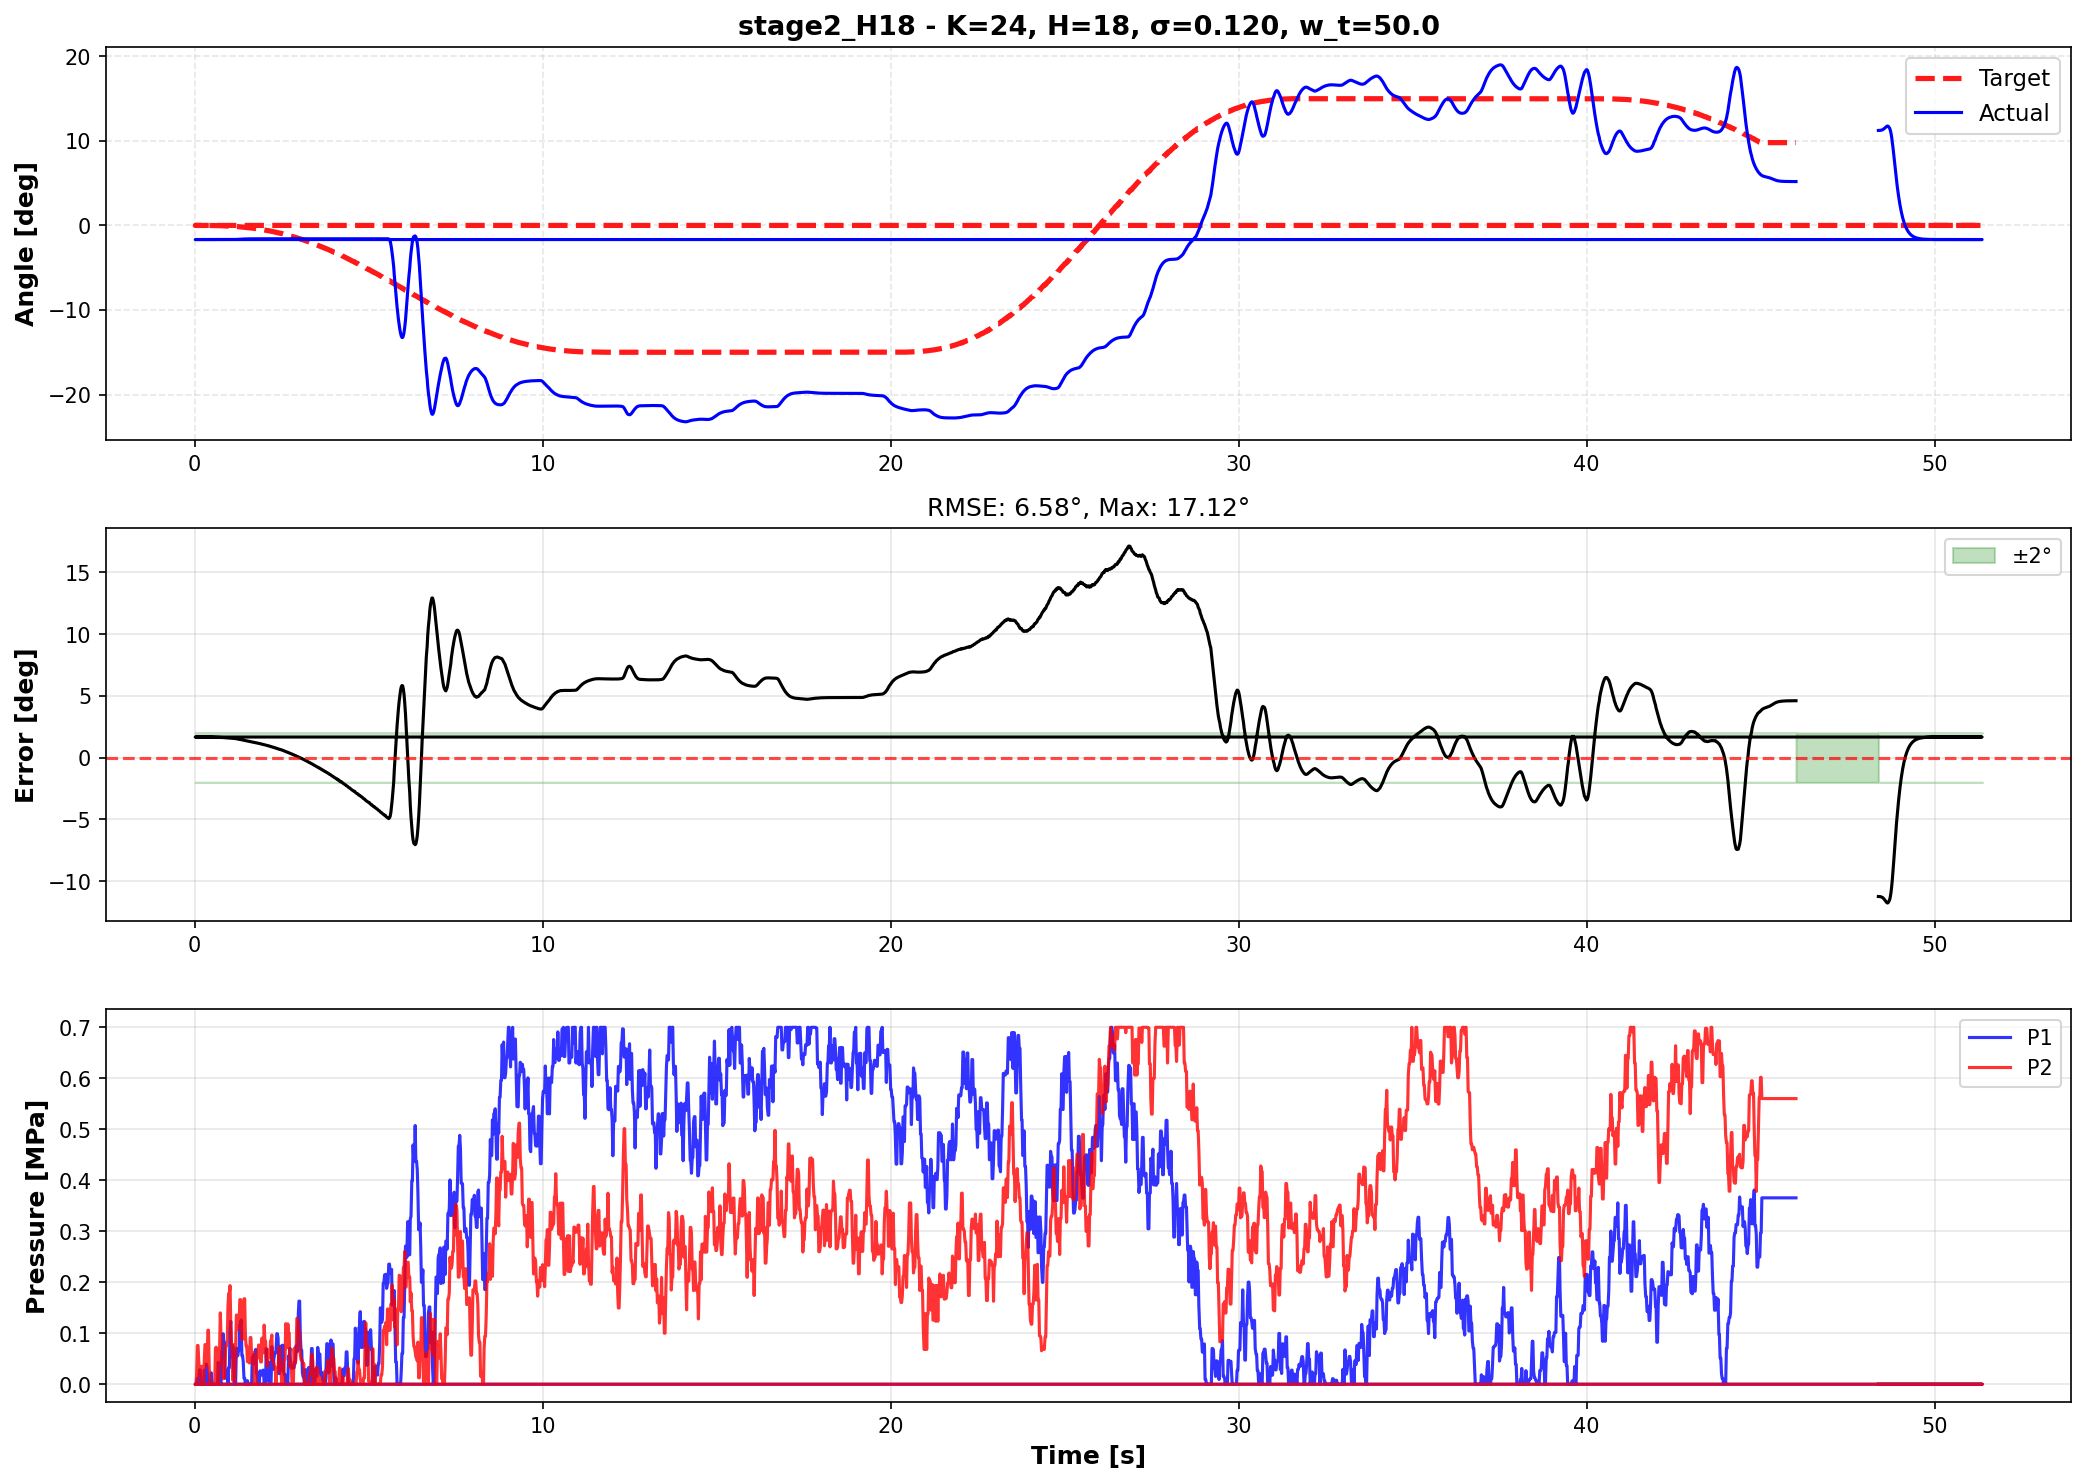

Source data for this figure (header and first rows):
time, theta, target, p1_cmd, p2_cmd, error
48.39, 11.23, 0.0, 0.0, 0.0, -11.23
48.41, 11.24, 0.0, 0.0, 0.0, -11.24
48.43, 11.24, 0.0, 0.0, 0.0, -11.24
48.45, 11.24, 0.0, 0.0, 0.0, -11.24
48.47, 11.27, 0.0, 0.0, 0.0, -11.27
48.49, 11.28, 0.0, 0.0, 0.0, -11.28
48.51, 11.32, 0.0, 0.0, 0.0, -11.32
48.53, 11.37, 0.0, 0.0, 0.0, -11.37
48.55, 11.43, 0.0, 0.0, 0.0, -11.43
48.57, 11.5, 0.0, 0.0, 0.0, -11.5
48.59, 11.58, 0.0, 0.0, 0.0, -11.58
48.61, 11.65, 0.0, 0.0, 0.0, -11.65
48.63, 11.72, 0.0, 0.0, 0.0, -11.72
48.65, 11.76, 0.0, 0.0, 0.0, -11.76
48.67, 11.74, 0.0, 0.0, 0.0, -11.74
48.69, 11.62, 0.0, 0.0, 0.0, -11.62
48.71, 11.52, 0.0, 0.0, 0.0, -11.52
48.73, 11.3, 0.0, 0.0, 0.0, -11.3
48.75, 10.95, 0.0, 0.0, 0.0, -10.95
48.77, 10.48, 0.0, 0.0, 0.0, -10.48
48.79, 9.878, 0.0, 0.0, 0.0, -9.878
48.81, 9.184, 0.0, 0.0, 0.0, -9.184
48.83, 8.422, 0.0, 0.0, 0.0, -8.422
48.85, 7.628, 0.0, 0.0, 0.0, -7.628
48.87, 6.831, 0.0, 0.0, 0.0, -6.831
48.89, 6.053, 0.0, 0.0, 0.0, -6.053
48.91, 5.31, 0.0, 0.0, 0.0, -5.31
48.93, 4.665, 0.0, 0.0, 0.0, -4.665
48.95, 4.049, 0.0, 0.0, 0.0, -4.049
48.97, 3.472, 0.0, 0.0, 0.0, -3.472
48.99, 2.935, 0.0, 0.0, 0.0, -2.935
49.01, 2.44, 0.0, 0.0, 0.0, -2.44
49.03, 1.989, 0.0, 0.0, 0.0, -1.989
49.05, 1.579, 0.0, 0.0, 0.0, -1.579
49.07, 1.208, 0.0, 0.0, 0.0, -1.208
49.09, 0.8751, 0.0, 0.0, 0.0, -0.8751
49.11, 0.5766, 0.0, 0.0, 0.0, -0.5766
49.13, 0.3101, 0.0, 0.0, 0.0, -0.3101
49.15, 0.07871, 0.0, 0.0, 0.0, -0.07871
49.17, -0.1281, 0.0, 0.0, 0.0, 0.1281
49.19, -0.3124, 0.0, 0.0, 0.0, 0.3124
49.21, -0.4762, 0.0, 0.0, 0.0, 0.4762
49.23, -0.6214, 0.0, 0.0, 0.0, 0.6214
49.25, -0.7499, 0.0, 0.0, 0.0, 0.7499
49.27, -0.8634, 0.0, 0.0, 0.0, 0.8634
49.29, -0.9635, 0.0, 0.0, 0.0, 0.9635
49.31, -1.052, 0.0, 0.0, 0.0, 1.052
49.33, -1.129, 0.0, 0.0, 0.0, 1.129
49.35, -1.197, 0.0, 0.0, 0.0, 1.197
49.37, -1.256, 0.0, 0.0, 0.0, 1.256
49.39, -1.308, 0.0, 0.0, 0.0, 1.308
49.41, -1.354, 0.0, 0.0, 0.0, 1.354
49.43, -1.394, 0.0, 0.0, 0.0, 1.394
49.45, -1.429, 0.0, 0.0, 0.0, 1.429
49.47, -1.46, 0.0, 0.0, 0.0, 1.46
49.49, -1.487, 0.0, 0.0, 0.0, 1.487
49.51, -1.51, 0.0, 0.0, 0.0, 1.51
49.53, -1.531, 0.0, 0.0, 0.0, 1.531
49.55, -1.549, 0.0, 0.0, 0.0, 1.549
49.57, -1.564, 0.0, 0.0, 0.0, 1.564
... 2,391 more rows
